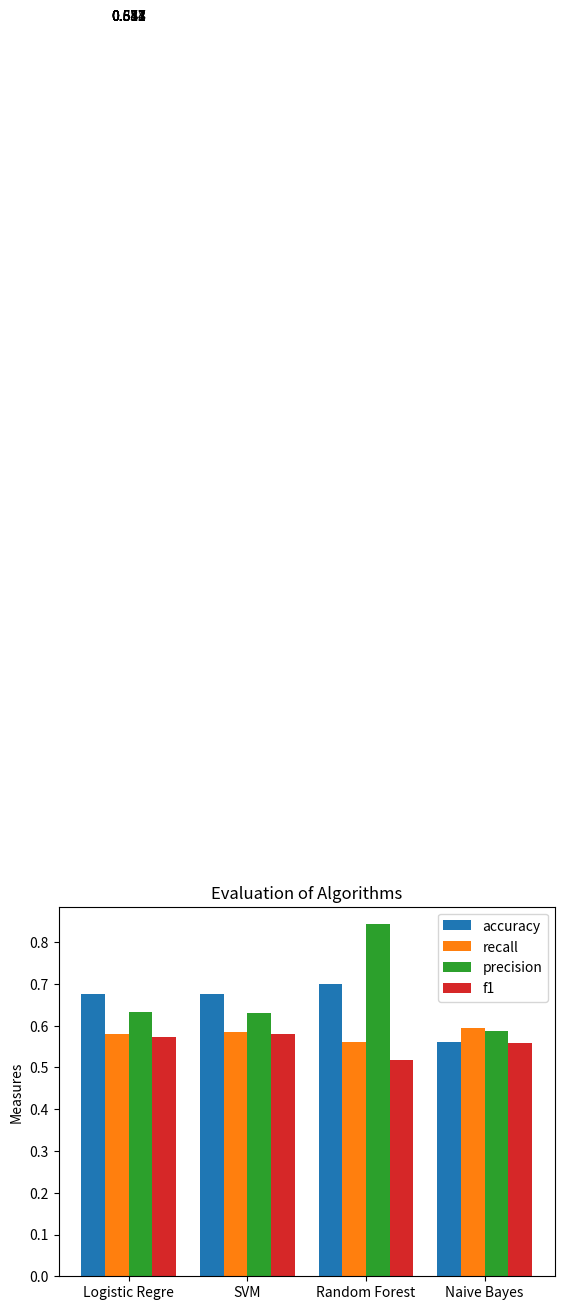

This figure's Python source:
import matplotlib
import matplotlib.pyplot as plt
import numpy as np

labels = ['Logistic Regre', 'SVM', 'Random Forest', 'Naive Bayes']
# Recall = [0.500, 0.305, 0.379, 0.609]
# Precision = [0.515, 0.642, 0.420, 0.618]
# f1score = [0.500, 0.305, 0.379, 0.609]
# Accuracy = [0.522, 0.521, 0.513, 0.517]

Recall = [0.580, 0.585, 0.562, 0.594]
Precision = [0.632, 0.631, 0.843, 0.587]
f1score = [0.574, 0.581, 0.517, 0.558]
Accuracy = [0.677, 0.677, 0.699, 0.560]

x = np.arange(len(labels))  # the label locations
width = 0.20  # the width of the bars

fig, ax = plt.subplots()
rects1 = ax.bar(x-1.5*width, Accuracy, width, label='accuracy')
rects2 = ax.bar(x -0.5*width, Recall, width, label='recall')
rects1 = ax.bar(x + 0.5*width, Precision, width, label='precision')
rects2 = ax.bar(x + 1.5*width, f1score, width, label='f1')

ax.set_ylabel('Measures')
ax.set_title('Evaluation of Algorithms')
ax.set_xticks(x)
ax.set_xticklabels(labels)
ax.legend()

def autolabel(rects):
    for rect in rects:
        height = rect.get_height()
        ax.annotate('{}'.format(height),
                    xy=(rect.get_x() + rect.get_width() / 2, height),
                    xytext=(0, 3),  # 3 points vertical offset
                    textcoords=None,
                    ha='center', va='bottom')


autolabel(rects1)
autolabel(rects2)

fig.tight_layout()
plt.savefig('Evaluation.png')
plt.show()